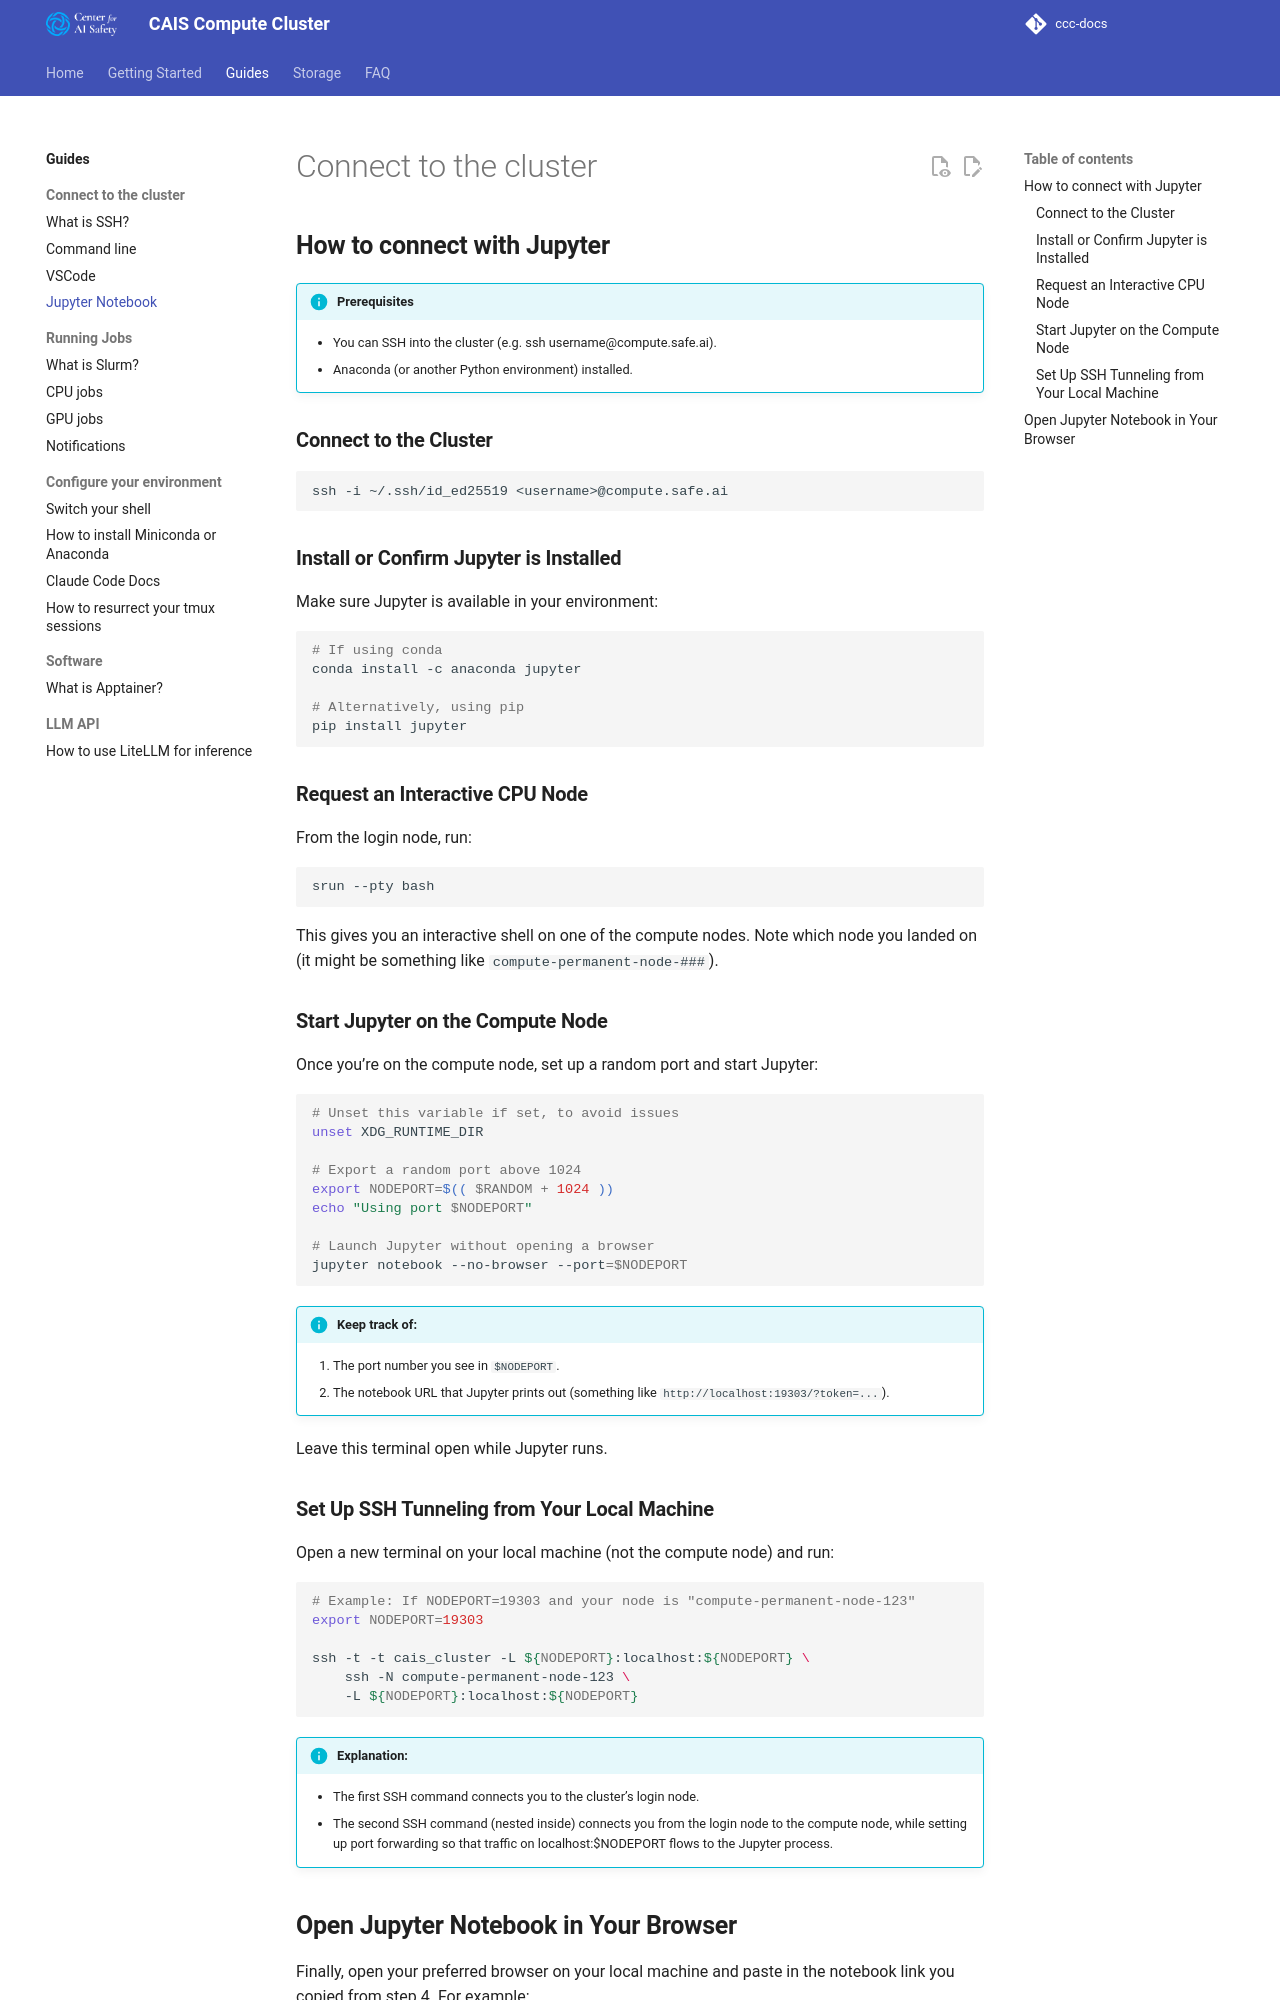

repository: centerforaisafety/ccc-docs · page: guides/connect/juypter/index.html · generator: mkdocs

# Connect to the cluster

## **How to connect with Jupyter**

!!! info "Prerequisites"
    - You can SSH into the cluster (e.g. ssh username@compute.safe.ai).
    - Anaconda (or another Python environment) installed.  

### **Connect to the Cluster**

```sh
ssh -i ~/.ssh/id_ed25519 <username>@compute.safe.ai
```

### **Install or Confirm Jupyter is Installed**

Make sure Jupyter is available in your environment:
```sh
# If using conda
conda install -c anaconda jupyter

# Alternatively, using pip
pip install jupyter
```
### **Request an Interactive CPU Node**

From the login node, run:
```sh
srun --pty bash
```
This gives you an interactive shell on one of the compute nodes. Note which node you landed on (it might be something like `compute-permanent-node-###`).

### **Start Jupyter on the Compute Node**

Once you’re on the compute node, set up a random port and start Jupyter:
```sh
# Unset this variable if set, to avoid issues
unset XDG_RUNTIME_DIR

# Export a random port above 1024
export NODEPORT=$(( $RANDOM + 1024 ))
echo "Using port $NODEPORT"

# Launch Jupyter without opening a browser
jupyter notebook --no-browser --port=$NODEPORT
```
!!! info "Keep track of:"
  
	1.	The port number you see in `$NODEPORT`.  
	2.	The notebook URL that Jupyter prints out (something like `http://localhost:19303/?token=...`).

Leave this terminal open while Jupyter runs.

### **Set Up SSH Tunneling from Your Local Machine**

Open a new terminal on your local machine (not the compute node) and run:
```sh
# Example: If NODEPORT=19303 and your node is "compute-permanent-node-123"
export NODEPORT=19303

ssh -t -t cais_cluster -L ${NODEPORT}:localhost:${NODEPORT} \
    ssh -N compute-permanent-node-123 \
    -L ${NODEPORT}:localhost:${NODEPORT}
```
!!! info "Explanation:"

    -   The first SSH command connects you to the cluster’s login node.  
    -   The second SSH command (nested inside) connects you from the login node to the compute node, while setting up port forwarding so that traffic on localhost:$NODEPORT flows to the Jupyter process.
